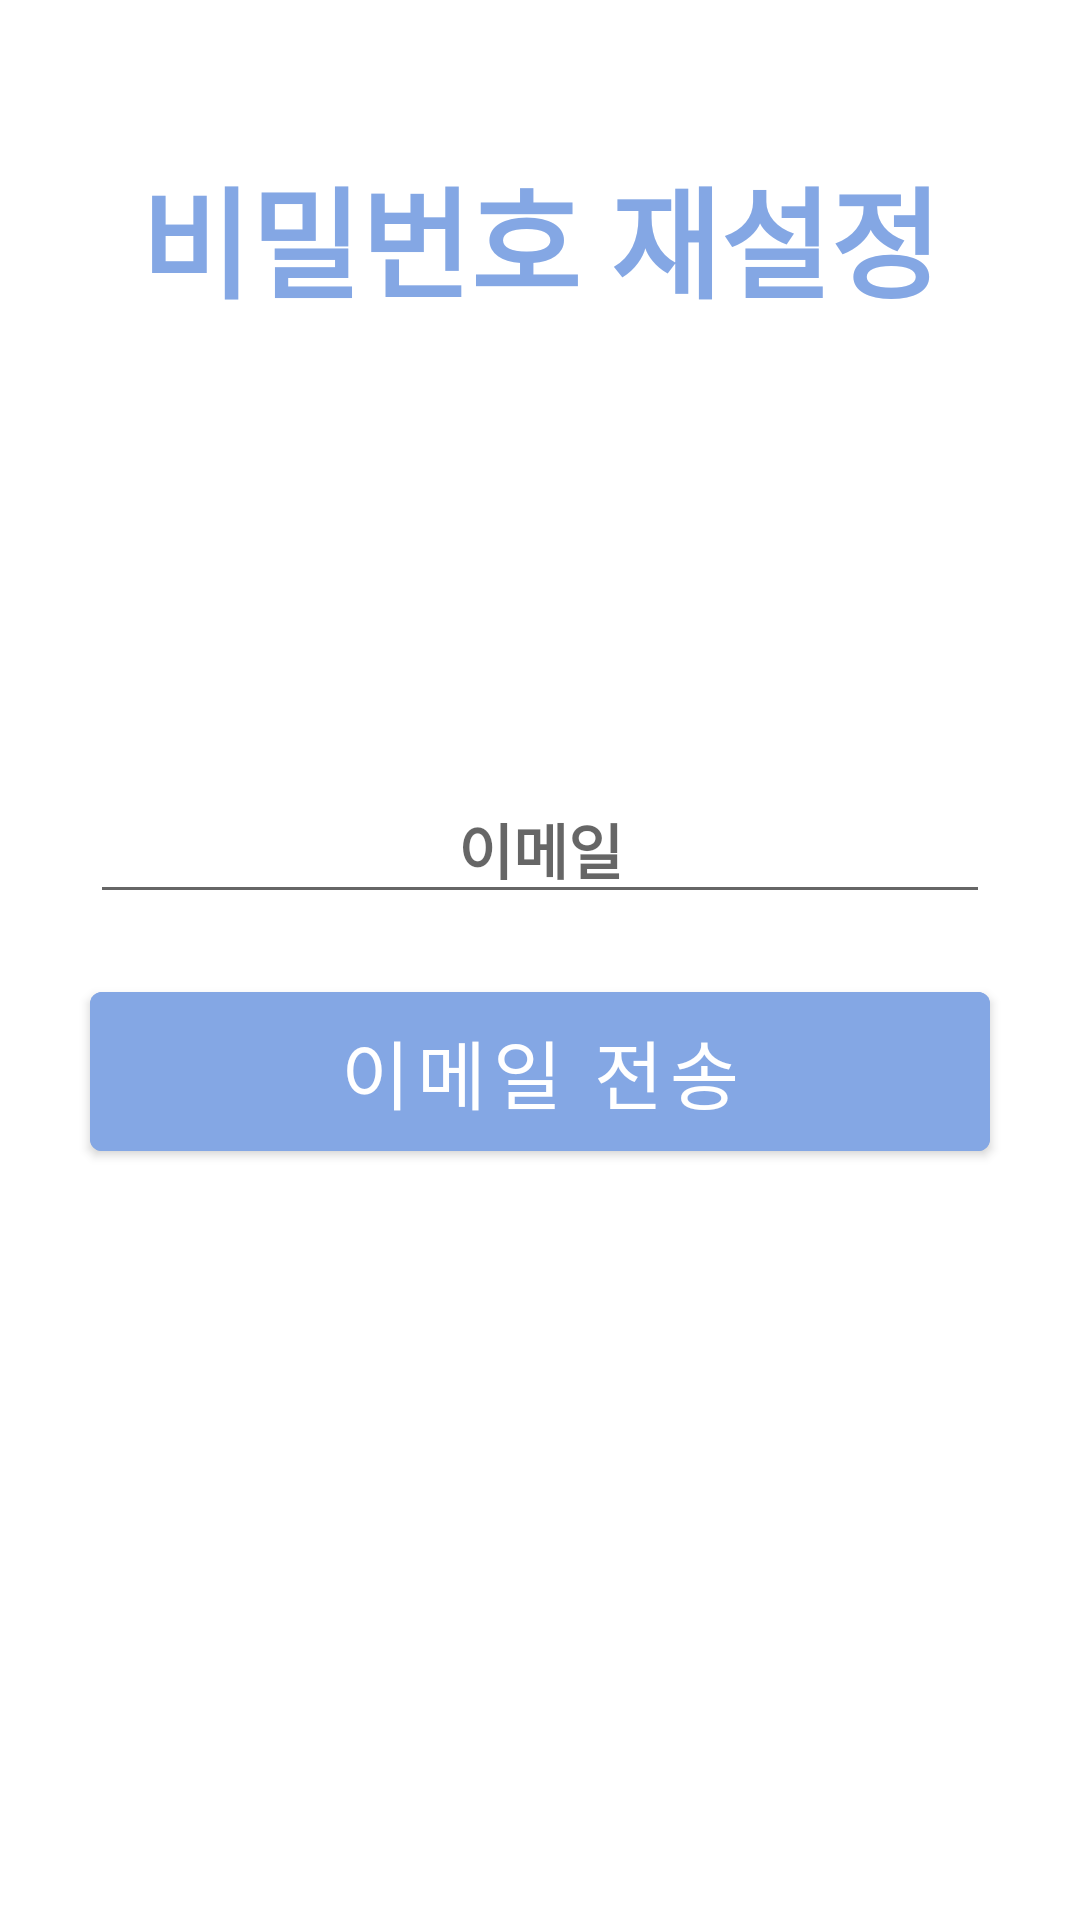

Android layout source for this screen:
<!-- AndroidManifest.xml: application theme Theme.HealthApplication -->
<!-- res/layout/activity_password.xml -->
<?xml version="1.0" encoding="utf-8"?>
<LinearLayout xmlns:android="http://schemas.android.com/apk/res/android"
    android:layout_width="match_parent"
    android:layout_height="match_parent"
    android:orientation="vertical">

    <TextView
        android:id="@+id/password_Tv_titlename"
        android:layout_width="match_parent"
        android:layout_height="wrap_content"
        android:layout_marginTop="50dp"
        android:textAlignment="center"
        android:text="비밀번호 재설정"
        android:textSize="40dp"
        android:textColor="#84A7E4"
        android:textStyle="bold" />


    <EditText
        android:id="@+id/password_Et_email"
        android:layout_width="300dp"
        android:layout_gravity="center"
        android:layout_height="wrap_content"
        android:textAlignment="center"
        android:layout_marginTop="150dp"
        android:textSize="20dp"
        android:textStyle="bold"
        android:inputType="textEmailAddress"
        android:hint="이메일"/>

    <Button
        android:id="@+id/password_sendEmailBtn"
        android:layout_width="300dp"
        android:layout_height="65dp"
        android:layout_gravity="center"
        android:layout_marginTop="20dp"
        android:backgroundTint="#84A7E4"
        android:onClick="onClick"
        android:text="이메일 전송"
        android:textSize="25dp" />

</LinearLayout>
<!-- resources referenced by this layout -->
<resources>
  <style name="Theme.HealthApplication" parent="Theme.MaterialComponents.DayNight.DarkActionBar">
          
          <item name="colorPrimary">#3755BE</item>
          <item name="colorPrimaryVariant">@color/purple_700</item>
          <item name="colorOnPrimary">@color/white</item>
          
          <item name="colorSecondary">@color/teal_200</item>
          <item name="colorSecondaryVariant">@color/teal_700</item>
          <item name="colorOnSecondary">@color/black</item>
          
          <item name="android:statusBarColor" tools:targetApi="l">?attr/colorPrimaryVariant</item>
          
          
          <item name="windowNoTitle">true</item>
      </style>
  <color name="purple_700">#FF3700B3</color>
  <color name="white">#FFFFFFFF</color>
  <color name="teal_200">#FF03DAC5</color>
  <color name="teal_700">#FF018786</color>
  <color name="black">#FF000000</color>
</resources>
